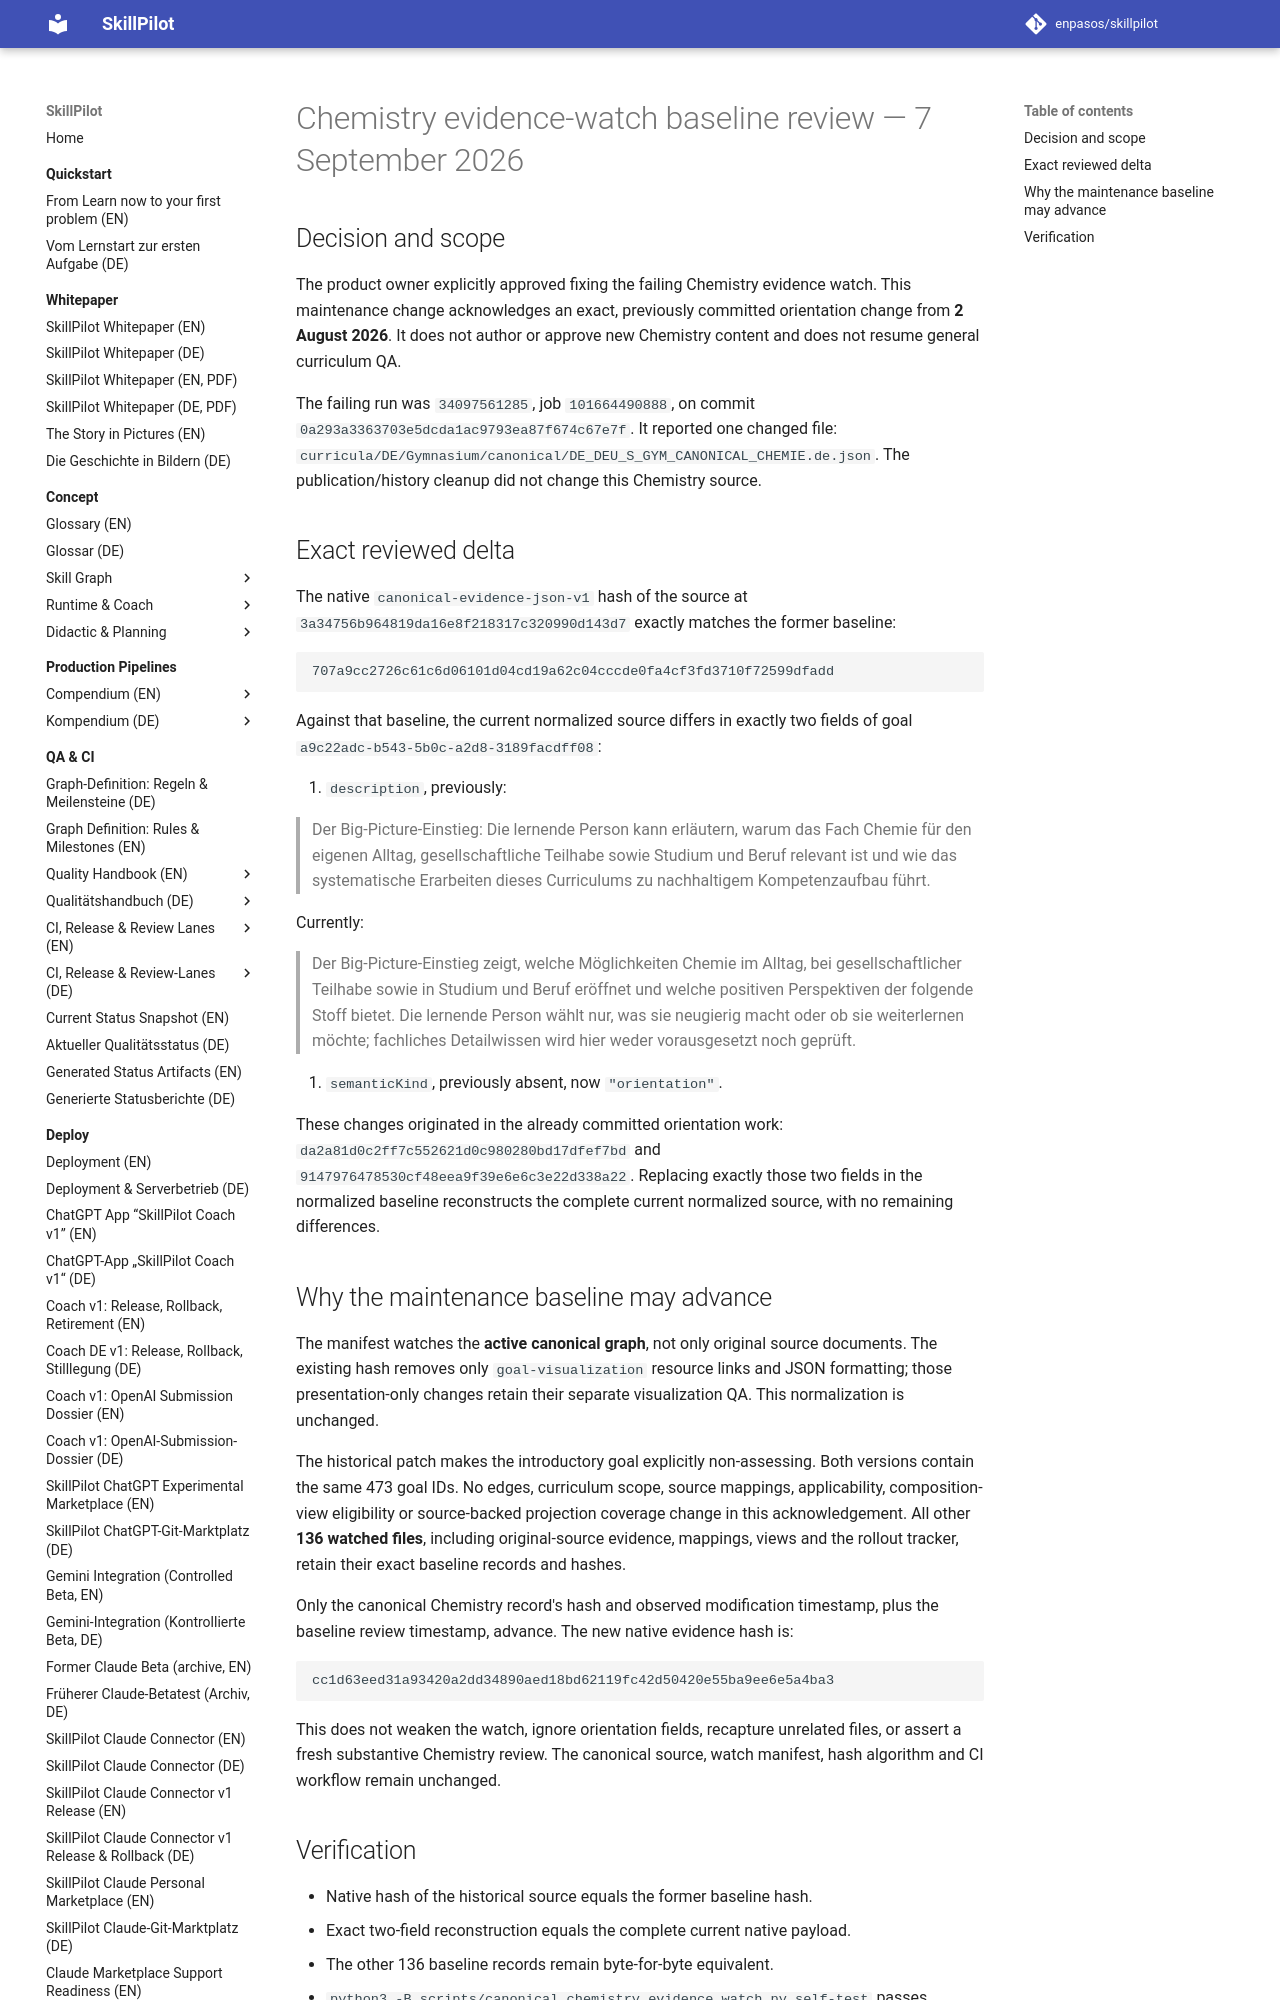

repository: enpasos/skillpilot · page: dev/canonical-gymnasium-chemistry-evidence-watch-review-2026-09-07/index.html · generator: mkdocs

# Chemistry evidence-watch baseline review — 7 September 2026

## Decision and scope

The product owner explicitly approved fixing the failing Chemistry evidence
watch. This maintenance change acknowledges an exact, previously committed
orientation change from **2 August 2026**. It does not author or approve new
Chemistry content and does not resume general curriculum QA.

The failing run was `34097561285`, job `101664490888`, on commit
`0a293a3363703e5dcda1ac9793ea87f674c67e7f`. It reported one changed file:
`curricula/DE/Gymnasium/canonical/DE_DEU_S_GYM_CANONICAL_CHEMIE.de.json`.
The publication/history cleanup did not change this Chemistry source.

## Exact reviewed delta

The native `canonical-evidence-json-v1` hash of the source at
`3a34756b964819da16e8f218317c320990d143d7` exactly matches the former baseline:

```text
707a9cc2726c61c6d06101d04cd19a62c04cccde0fa4cf3fd3710f72599dfadd
```

Against that baseline, the current normalized source differs in exactly two
fields of goal `a9c22adc-b543-5b0c-a2d8-3189facdff08`:

1. `description`, previously:

   > Der Big-Picture-Einstieg: Die lernende Person kann erläutern, warum das Fach Chemie für den eigenen Alltag, gesellschaftliche Teilhabe sowie Studium und Beruf relevant ist und wie das systematische Erarbeiten dieses Curriculums zu nachhaltigem Kompetenzaufbau führt.

   Currently:

   > Der Big-Picture-Einstieg zeigt, welche Möglichkeiten Chemie im Alltag, bei gesellschaftlicher Teilhabe sowie in Studium und Beruf eröffnet und welche positiven Perspektiven der folgende Stoff bietet. Die lernende Person wählt nur, was sie neugierig macht oder ob sie weiterlernen möchte; fachliches Detailwissen wird hier weder vorausgesetzt noch geprüft.

2. `semanticKind`, previously absent, now `"orientation"`.

These changes originated in the already committed orientation work:
`da2a81d0c2ff7c552621d0c980280bd17dfef7bd` and
`9147976478530cf48eea9f39e6e6c3e22d338a22`.
Replacing exactly those two fields in the normalized baseline reconstructs
the complete current normalized source, with no remaining differences.
